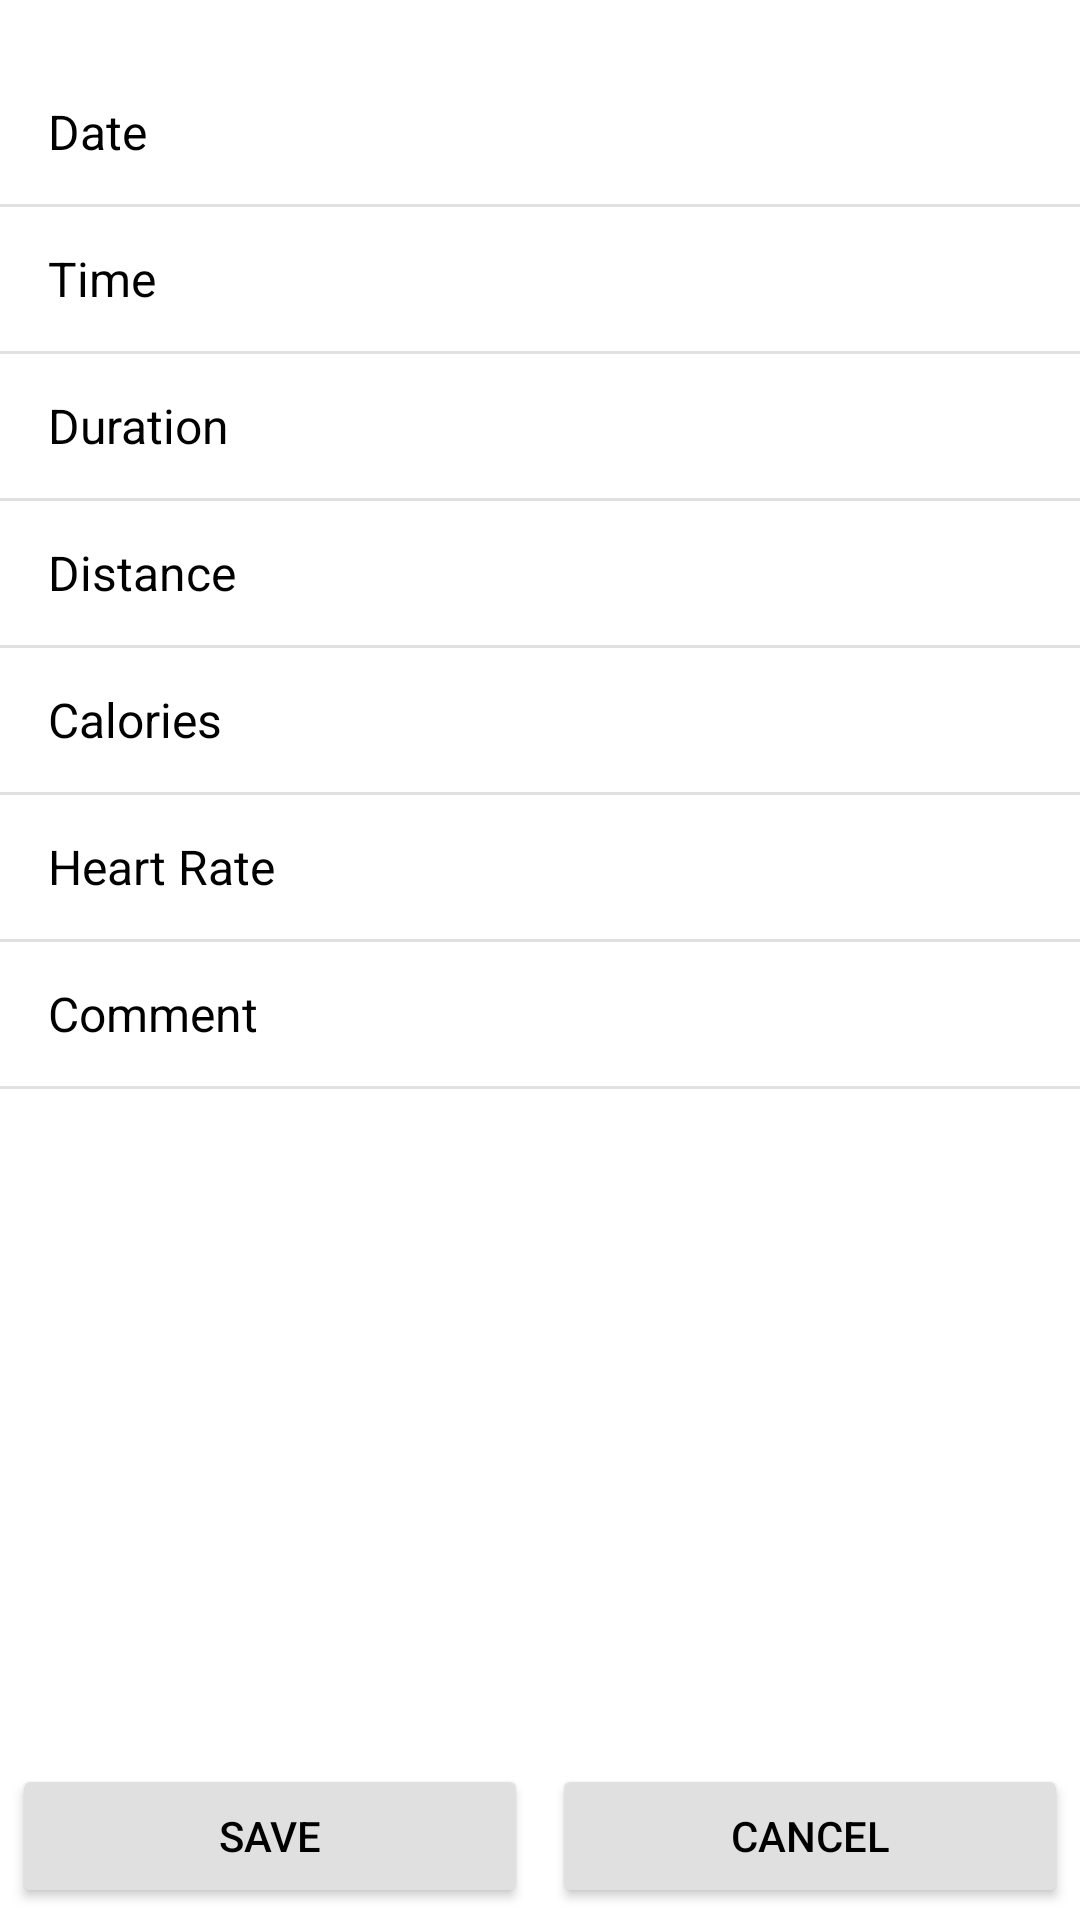

This screen was rendered from an Android layout file. Write that file and the resources it references.
<!-- AndroidManifest.xml: application theme Theme.MyRuns3 -->
<!-- res/layout/manual_activity.xml -->
<?xml version="1.0" encoding="utf-8"?>
<LinearLayout xmlns:android="http://schemas.android.com/apk/res/android"
    android:layout_width="match_parent"
    android:layout_height="match_parent"
    android:orientation="vertical">

    
    <ScrollView
        android:layout_width="match_parent"
        android:layout_height="0dp"
        android:layout_weight="1"
        android:paddingTop="20dp">

        <LinearLayout
            android:layout_width="match_parent"
            android:layout_height="wrap_content"
            android:orientation="vertical">

            
            <TextView
                android:id="@+id/tv_date"
                android:layout_width="match_parent"
                android:layout_height="48dp"
                android:background="?android:attr/selectableItemBackground"
                android:gravity="center_vertical"
                android:paddingStart="16dp"
                android:paddingEnd="16dp"
                android:text="@string/date"
                android:textSize="16sp"
                android:textColor="@android:color/black" />

            <View
                android:layout_width="match_parent"
                android:layout_height="1dp"
                android:background="#E0E0E0" />

            
            <TextView
                android:id="@+id/tv_time"
                android:layout_width="match_parent"
                android:layout_height="48dp"
                android:gravity="center_vertical"
                android:paddingStart="16dp"
                android:paddingEnd="16dp"
                android:text="@string/time"
                android:textSize="16sp"
                android:textColor="@android:color/black"
                android:background="?android:attr/selectableItemBackground" />

            <View
                android:layout_width="match_parent"
                android:layout_height="1dp"
                android:background="#E0E0E0" />

            
            <TextView
                android:id="@+id/tv_duration"
                android:layout_width="match_parent"
                android:layout_height="48dp"
                android:gravity="center_vertical"
                android:paddingStart="16dp"
                android:paddingEnd="16dp"
                android:text="@string/duration1"
                android:textSize="16sp"
                android:textColor="@android:color/black"
                android:background="?android:attr/selectableItemBackground" />

            <View
                android:layout_width="match_parent"
                android:layout_height="1dp"
                android:background="#E0E0E0" />

            
            <TextView
                android:id="@+id/tv_distance"
                android:layout_width="match_parent"
                android:layout_height="48dp"
                android:gravity="center_vertical"
                android:paddingStart="16dp"
                android:paddingEnd="16dp"
                android:text="@string/distance1"
                android:textSize="16sp"
                android:textColor="@android:color/black"
                android:background="?android:attr/selectableItemBackground" />

            <View
                android:layout_width="match_parent"
                android:layout_height="1dp"
                android:background="#E0E0E0" />

            
            <TextView
                android:id="@+id/tv_calories"
                android:layout_width="match_parent"
                android:layout_height="48dp"
                android:gravity="center_vertical"
                android:paddingStart="16dp"
                android:paddingEnd="16dp"
                android:text="@string/calories1"
                android:textSize="16sp"
                android:textColor="@android:color/black"
                android:background="?android:attr/selectableItemBackground" />

            <View
                android:layout_width="match_parent"
                android:layout_height="1dp"
                android:background="#E0E0E0" />

            
            <TextView
                android:id="@+id/tv_heart_rate"
                android:layout_width="match_parent"
                android:layout_height="48dp"
                android:gravity="center_vertical"
                android:paddingStart="16dp"
                android:paddingEnd="16dp"
                android:text="@string/heart_rate1"
                android:textSize="16sp"
                android:textColor="@android:color/black"
                android:background="?android:attr/selectableItemBackground" />

            <View
                android:layout_width="match_parent"
                android:layout_height="1dp"
                android:background="#E0E0E0" />

            
            <TextView
                android:id="@+id/tv_comment"
                android:layout_width="match_parent"
                android:layout_height="48dp"
                android:gravity="center_vertical"
                android:paddingStart="16dp"
                android:paddingEnd="16dp"
                android:text="@string/comment"
                android:textSize="16sp"
                android:textColor="@android:color/black"
                android:background="?android:attr/selectableItemBackground" />

            <View
                android:layout_width="match_parent"
                android:layout_height="1dp"
                android:background="#E0E0E0" />
        </LinearLayout>
    </ScrollView>

    
    <LinearLayout
        android:layout_width="match_parent"
        android:layout_height="wrap_content"
        android:orientation="horizontal"
        android:padding="4dp">

        <Button
            android:id="@+id/btn_save"
            android:layout_width="0dp"
            android:layout_height="wrap_content"
            android:layout_weight="1"
            android:layout_marginEnd="4dp"
            android:text="@string/save"
            android:textColor="@android:color/black"
            android:backgroundTint="#E0E0E0" />

        <Button
            android:id="@+id/btn_cancel"
            android:layout_width="0dp"
            android:layout_height="wrap_content"
            android:layout_weight="1"
            android:layout_marginStart="4dp"
            android:text="@string/cancel"
            android:textColor="@android:color/black"
            android:backgroundTint="#E0E0E0" />
    </LinearLayout>
</LinearLayout>
<!-- resources referenced by this layout -->
<resources>
  <string name="calories1">Calories</string>
  <string name="cancel">CANCEL</string>
  <string name="comment">Comment</string>
  <string name="date">Date</string>
  <string name="distance1">Distance</string>
  <string name="duration1">Duration</string>
  <string name="heart_rate1">Heart Rate</string>
  <string name="save">SAVE</string>
  <string name="time">Time</string>
  <style name="Theme.MyRuns3" parent="Theme.MaterialComponents.DayNight.DarkActionBar">
          <item name="colorPrimary">@color/blue</item>
          <item name="colorPrimaryVariant">@color/blue</item>
          <item name="colorOnPrimary">@color/white</item>
          <item name="colorSecondary">@color/teal</item>
          <item name="colorSecondaryVariant">@color/teal</item>
          <item name="colorOnSecondary">@color/black</item>
      </style>
  <color name="blue">#2196F3</color>
  <color name="white">#FFFFFFFF</color>
  <color name="teal">#00796B</color>
  <color name="black">#FF000000</color>
</resources>
